The GitHub repository muharismrgn/Lampung-Script-Classification contains a labelled image folder "Induk anak huruf di atas" with 86 categories: ANG, BAN, BANG, BAR, BEE, CAN, CANG, CAR, CEE, DAN, DANG, DAR, DEE, GAN, GANG, GAR, GEE, GHAN, GHANG, GHAR, GHE, GHEE, GHE with diacritic, GHI, HAN, HANG, HAR, HEE, JAN, JANG, JAR, JEE, KAN, KANG, KAR, KEE, LAN, LANG, LAR, LEE, MAN, MANG, MAR, MEE, NAN, NANG, NAR, NEE, NGAN, NGANG, NGAR, NGE, NGEE, NGE with diacritic, NGI, NYAN, NYANG, NYAR, NYE, NYEE, NYE with diacritic, NYI, PAN, PANG, PAR, PEE, RAN, RANG, RAR, REE, SAN, SANG, SAR, SEE, TAN, TANG, TAR, TEE, WAN, WANG, WAR, WEE, YAN, YANG, YAR, YEE. Examples follow, each with its label.

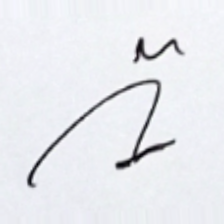
Label: WAR

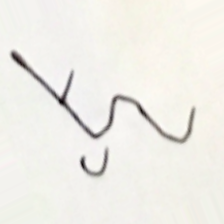
Label: JEE

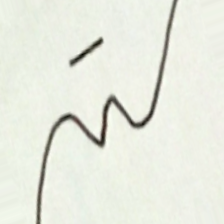
Label: NYANG

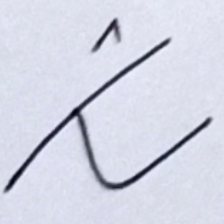
Label: TEE

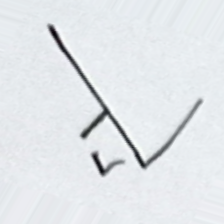
Label: SEE

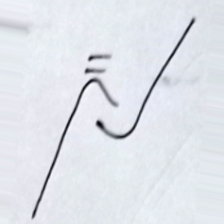
Label: RAN
